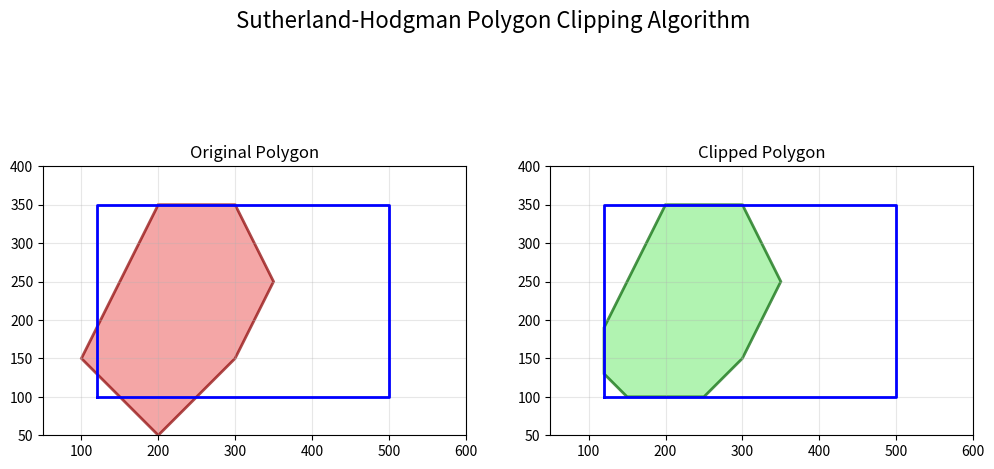

Source code (Python):
import matplotlib.pyplot as plt

x_min, y_min, x_max, y_max = 120, 100, 500, 350
EDGES = ("LEFT", "RIGHT", "BOTTOM", "TOP")

def inside(p, edge):
    x, y = p
    if edge == "LEFT":   return x >= x_min
    if edge == "RIGHT":  return x <= x_max
    if edge == "BOTTOM": return y >= y_min
    if edge == "TOP":    return y <= y_max
    return True

def intersect(p1, p2, edge):
    x1, y1 = p1
    x2, y2 = p2

    if x1 == x2:
        m = None
    else:
        m = (y2 - y1) / (x2 - x1)
    
    if edge == "LEFT":
        x, y = x_min, y1 + (x_min - x1) * m
    elif edge == "RIGHT":
        x, y = x_max, y1 + (x_max - x1) * m
    elif edge == "BOTTOM":
        if m is None:
            return None
        x, y = x1 + (y_min - y1) / m, y_min
    elif edge == "TOP":
        if m is None:
            return None
        x, y = x1 + (y_max - y1) / m, y_max
    return (x, y)

def clip_polygon(polygon, edge):
    clipped = []
    n = len(polygon)
    for i in range(n):
        curr = polygon[i]
        prev = polygon[i - 1]

        if inside(curr, edge):
            if not inside(prev, edge):
                inter = intersect(prev, curr, edge)
                if inter:
                    clipped.append(inter)
            clipped.append(curr)
        elif inside(prev, edge):
            inter = intersect(prev, curr, edge)
            if inter:
                clipped.append(inter)
    return clipped

def sutherland_hodgman(polygon):
    for edge in EDGES:
        polygon = clip_polygon(polygon, edge)
    return polygon

def main():
    # Examle polygon
    polygon = [(100, 150), (200, 50), (300, 150), (350, 250), (300, 350), (200, 350), (150, 250)]

    fig, (ax1, ax2) = plt.subplots(1, 2, figsize=(12, 6))

    ax1.set_facecolor("white")
    ax2.set_facecolor("white")

    # Draw original polygon
    xs, ys = zip(*polygon)
    ax1.fill(xs, ys, facecolor="lightcoral", alpha=0.7, edgecolor="darkred", linewidth=2)
    rect_x = [x_min, x_max, x_max, x_min, x_min]
    rect_y = [y_min, y_min, y_max, y_max, y_min]
    ax1.plot(rect_x, rect_y, color="blue", linewidth=2, label="Clip window")
    ax1.set_title("Original Polygon")
    ax1.set_xlim(50, 600)
    ax1.set_ylim(50, 400)
    ax1.set_aspect("equal")
    ax1.grid(True, alpha=0.3)


    # Draw clipped polygon
    clipped = sutherland_hodgman(polygon)
    if clipped:
        xs, ys = zip(*clipped)
        ax2.fill(xs, ys, facecolor="lightgreen", alpha=0.7, edgecolor="darkgreen", linewidth=2)
    ax2.plot(rect_x, rect_y, color="blue", linewidth=2, label="Clip window")
    ax2.set_title("Clipped Polygon")
    ax2.set_xlim(50, 600)
    ax2.set_ylim(50, 400)
    ax2.set_aspect("equal")
    ax2.grid(True, alpha=0.3)

    plt.suptitle("Sutherland-Hodgman Polygon Clipping Algorithm", fontsize=16)
    plt.show()

if __name__ == "__main__":
    main()
